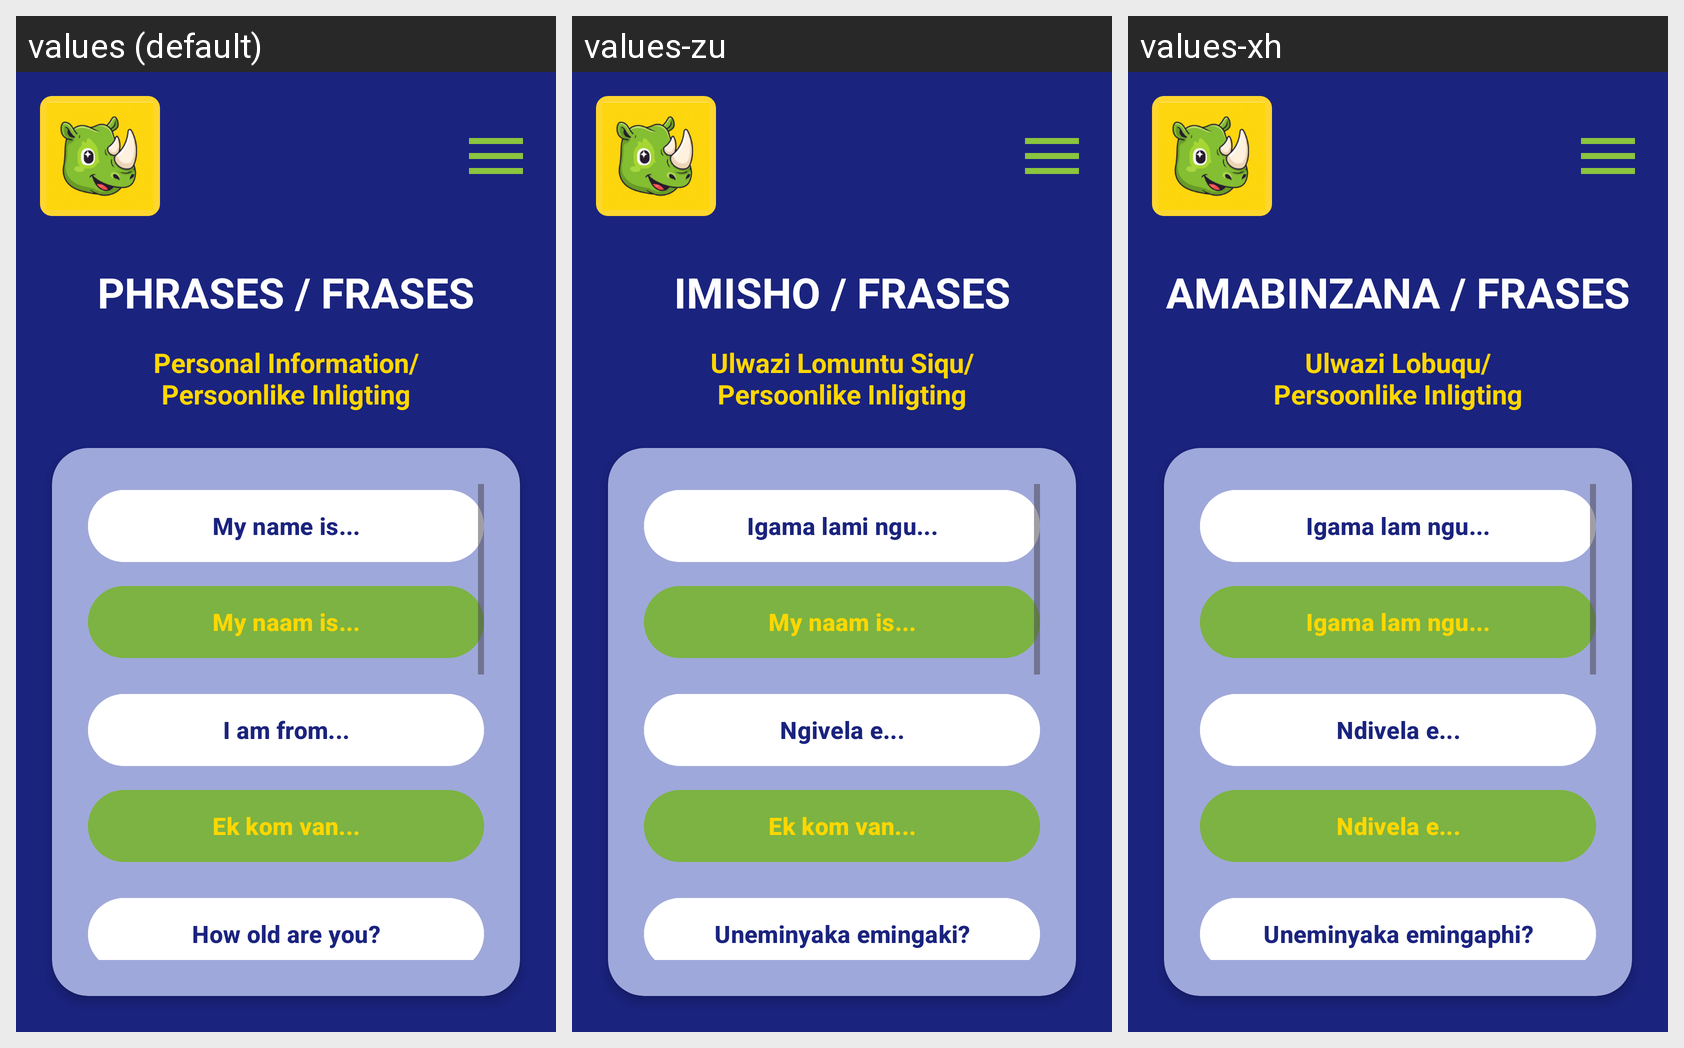

This grid shows one Android layout under several languages. Give, for every string resource on the screen, its name, the default text and each shown locale's text.
Android screen res/layout/activity_phrases_personal.xml rendered under 3 locales, left to right: values (default), values-zu, values-xh. Device: Nexus 5 (rendered at 1080×1920; each locale shown at half size, 540×960, under a caption strip naming it); theme Theme.MzansiLingo.
Strings drawn on this screen, with the default value and each locale's value (text and hints the layout hard-codes, and strings that could not be matched under every locale, appear in the picture but are not listed):

phrases_title
  values: PHRASES / FRASES
  values-zu: IMISHO / FRASES
  values-xh: AMABINZANA / FRASES

category_personal
  values: Personal Information/
      Persoonlike Inligting
  values-zu: Ulwazi Lomuntu Siqu/
      Persoonlike Inligting
  values-xh: Ulwazi Lobuqu/
      Persoonlike Inligting

phrase_my_name_en
  values: My name is...
  values-zu: Igama lami ngu...
  values-xh: Igama lam ngu...

phrase_my_name_af
  values: My naam is...
  values-zu: My naam is...
  values-xh: Igama lam ngu...

phrase_i_am_from_en
  values: I am from...
  values-zu: Ngivela e...
  values-xh: Ndivela e...

phrase_i_am_from_af
  values: Ek kom van...
  values-zu: Ek kom van...
  values-xh: Ndivela e...

phrase_how_old_en
  values: How old are you?
  values-zu: Uneminyaka emingaki?
  values-xh: Uneminyaka emingaphi?
